Run: headless pygame with SDL's dummy video driver; simulated clock (each Clock.tick advances the game by its frame time, no real sleeping); random seed 0; keys injected as events and as key.get_pressed() state; mouse plan: one left click at the window centre at the start of phase 2, then a move to the lower-right quarter at the start of phase 3.
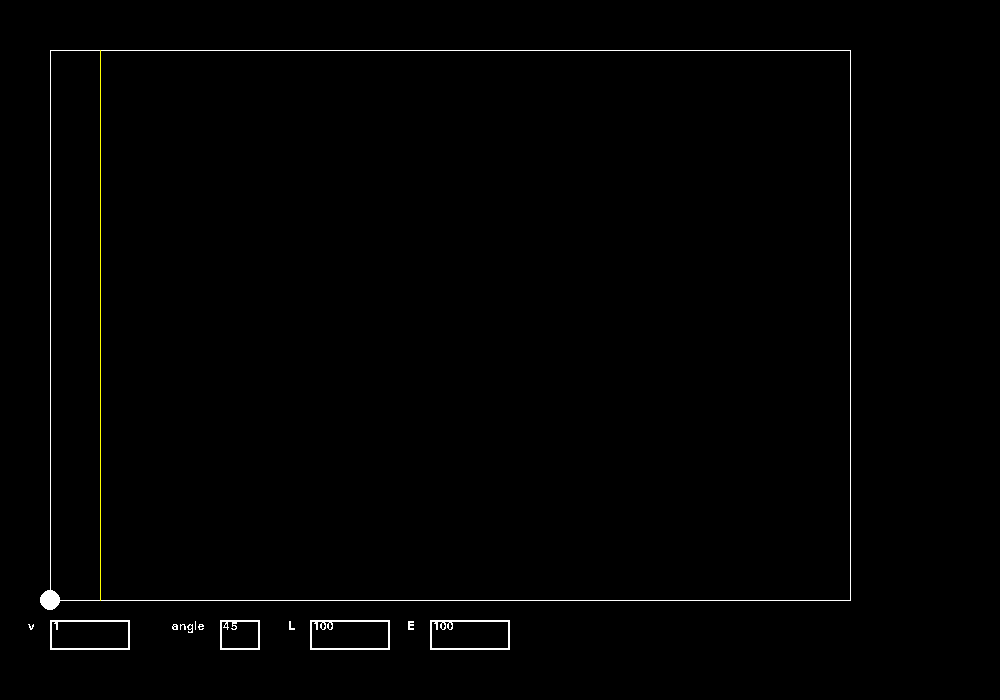
Frame 1 of 4 · flips 1–60 · no input
Frame 2 of 4 · flips 61–180 · clicked the window centre · tapped SPACE, RETURN · held RIGHT (→), D · screen unchanged from frame 1, image omitted
Frame 3 of 4 · flips 181–300 · moved the mouse to the lower-right quarter · held DOWN (↓), S · screen unchanged from frame 2, image omitted
Frame 4 of 4 · flips 301–420 · held LEFT (←), A, UP (↑), W · screen unchanged from frame 3, image omitted

The pygame program that drew these frames:

try:
    import pygame as pg
except ModuleNotFoundError:
    import os
    os.system('pip install pygame')
    import pygame as pg
import math as m

pg.init()

black  = (  0,   0,   0)
blue   = (  0,   0, 255)
green  = (  0, 255,   0)
red    = (255,   0,   0)
purple = (255,   0, 255)
yellow = (255, 255,   0)
white  = (255, 255, 255)

font = (lambda size, text: pg.font.SysFont('verdana', size).render(str(text), False, white))


class Obj:
    def __init__(self, x, y, vx=0, vy=0, ax=0, ay=0):
        self.x = x
        self.y = y
        self.vx = vx
        self.vy = vy
        self.ax = ax
        self.ay = ay


class Slider:
    h = 30  # height

    def __init__(self, win, w, x, y, value, name=''):
        self.win = win  # place for draw
        self.name = font(18, name) if name != '' else None
        self.x = x  # x coordinate
        self.y = y  # y coordinate
        self.w = w  # width
        self.value = value  # present value
        self.name_x = self.x-self.name.get_width()-15 if name != '' else self.x
        self.default = (win, w, x, y, value, name)  # default parameters

    def draw(self):
        if self.name is not None:
            self.win.blit(self.name, [self.name_x, self.y])
        self.win.blit(font(18, self.value), [self.x+3, self.y])
        pg.draw.rect(self.win, white, (self.x, self.y, self.w, self.h), 2)  # bg

    def update(self, x, y):
        global actTyp, typing
        if self.x <= x <= self.x+self.w+1 and self.y <= y <= self.y+self.h:
            if pg.mouse.get_pressed()[0]:
                actTyp = self
                typing = True


def physic():
    global simulate
    obj.ax = - E*obj.q/obj.mass if obj.x > L + start[0] else 0
    obj.vx += obj.ax * DT
    obj.x += obj.vx * DT
    obj.ay = gravity
    obj.vy += obj.ay * DT
    obj.y += obj.vy * DT
    if obj.y > start[1]:
        simulate = False


scw, sch = 1000, 700
sc = pg.display.set_mode((scw, sch))

typing = False
actTyp = None

gravity = 9.81
E = 100

v = 1
angle = 45
start = (50, 600)
obj = Obj(*start)
obj.q = 1
obj.mass = 1
L = 100
zoom = 1
DT = 2 * 10e-3
workplace = [(50, 600), (50, 50), (850, 50), (850, 600)]

# sliders
vSlider = Slider(sc, 80, 50, 620, 1, 'v')
angleSlider = Slider(sc, 40, 220, 620, 45, 'angle')
lSlider = Slider(sc, 80, 310, 620, 100, 'L')
ESlider = Slider(sc, 80, 430, 620, 100, 'E')

simulate = False
done = False
while not done:
    sc.fill(black)
    if simulate:
        physic()
    pg.draw.circle(sc, white, (round(obj.x), round(obj.y)), 10)
    pg.draw.polygon(sc, white, workplace, 1)
    pg.draw.line(sc, yellow, (L, 50), (L, 600))

    vSlider.update(*pg.mouse.get_pos())
    angleSlider.update(*pg.mouse.get_pos())
    lSlider.update(*pg.mouse.get_pos())
    ESlider.update(*pg.mouse.get_pos())

    vSlider.draw()
    ESlider.draw()
    angleSlider.draw()
    lSlider.draw()

    for event in pg.event.get():
        if event.type == pg.QUIT:
            done = True
        elif event.type == pg.KEYDOWN:
            if typing:
                if event.key in range(48, 58):
                    actTyp.value = int(f'{actTyp.value}{event.key - 48}')
                elif event.key == pg.K_BACKSPACE:
                    actTyp.value = int(str(actTyp.value)[:-1] or 0)
            if event.key == pg.K_RETURN:
                typing = False
                angle = angleSlider.value
                v = vSlider.value
                L = lSlider.value
                E = ESlider.value
            if event.key == pg.K_SPACE:
                if (obj.x, obj.y) != start:
                    obj.x, obj.y = start
                    print(1)
                else:
                    simulate = not simulate
                    obj.vx = m.cos(m.radians(angle)) * v
                    obj.vy = - m.sin(m.radians(angle)) * v
    pg.display.update()

pg.quit()
